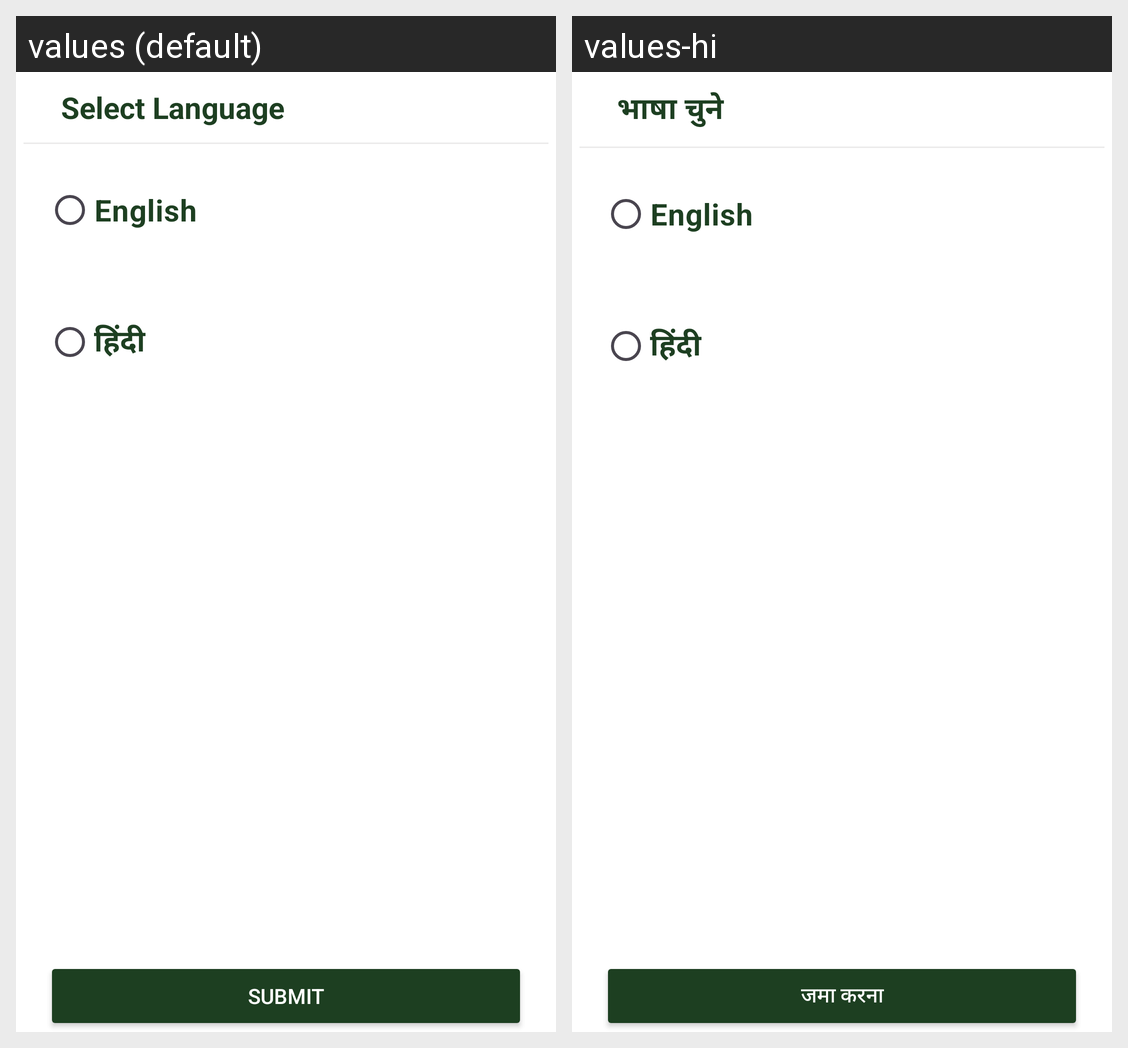

Locale-by-locale string values for the Android screen shown in this grid:
Android screen res/layout/activity_select_lan.xml rendered under 2 locales, left to right: values (default), values-hi. Device: Nexus 5 (rendered at 1080×1920; each locale shown at half size, 540×960, under a caption strip naming it); theme Theme.DigitalKrishiMitraa.
Strings drawn on this screen, with the default value and each locale's value (text and hints the layout hard-codes, and strings that could not be matched under every locale, appear in the picture but are not listed):

SelectLanguage
  values: Select Language
  values-hi: भाषा चुने

Submit
  values: Submit
  values-hi: जमा करना
